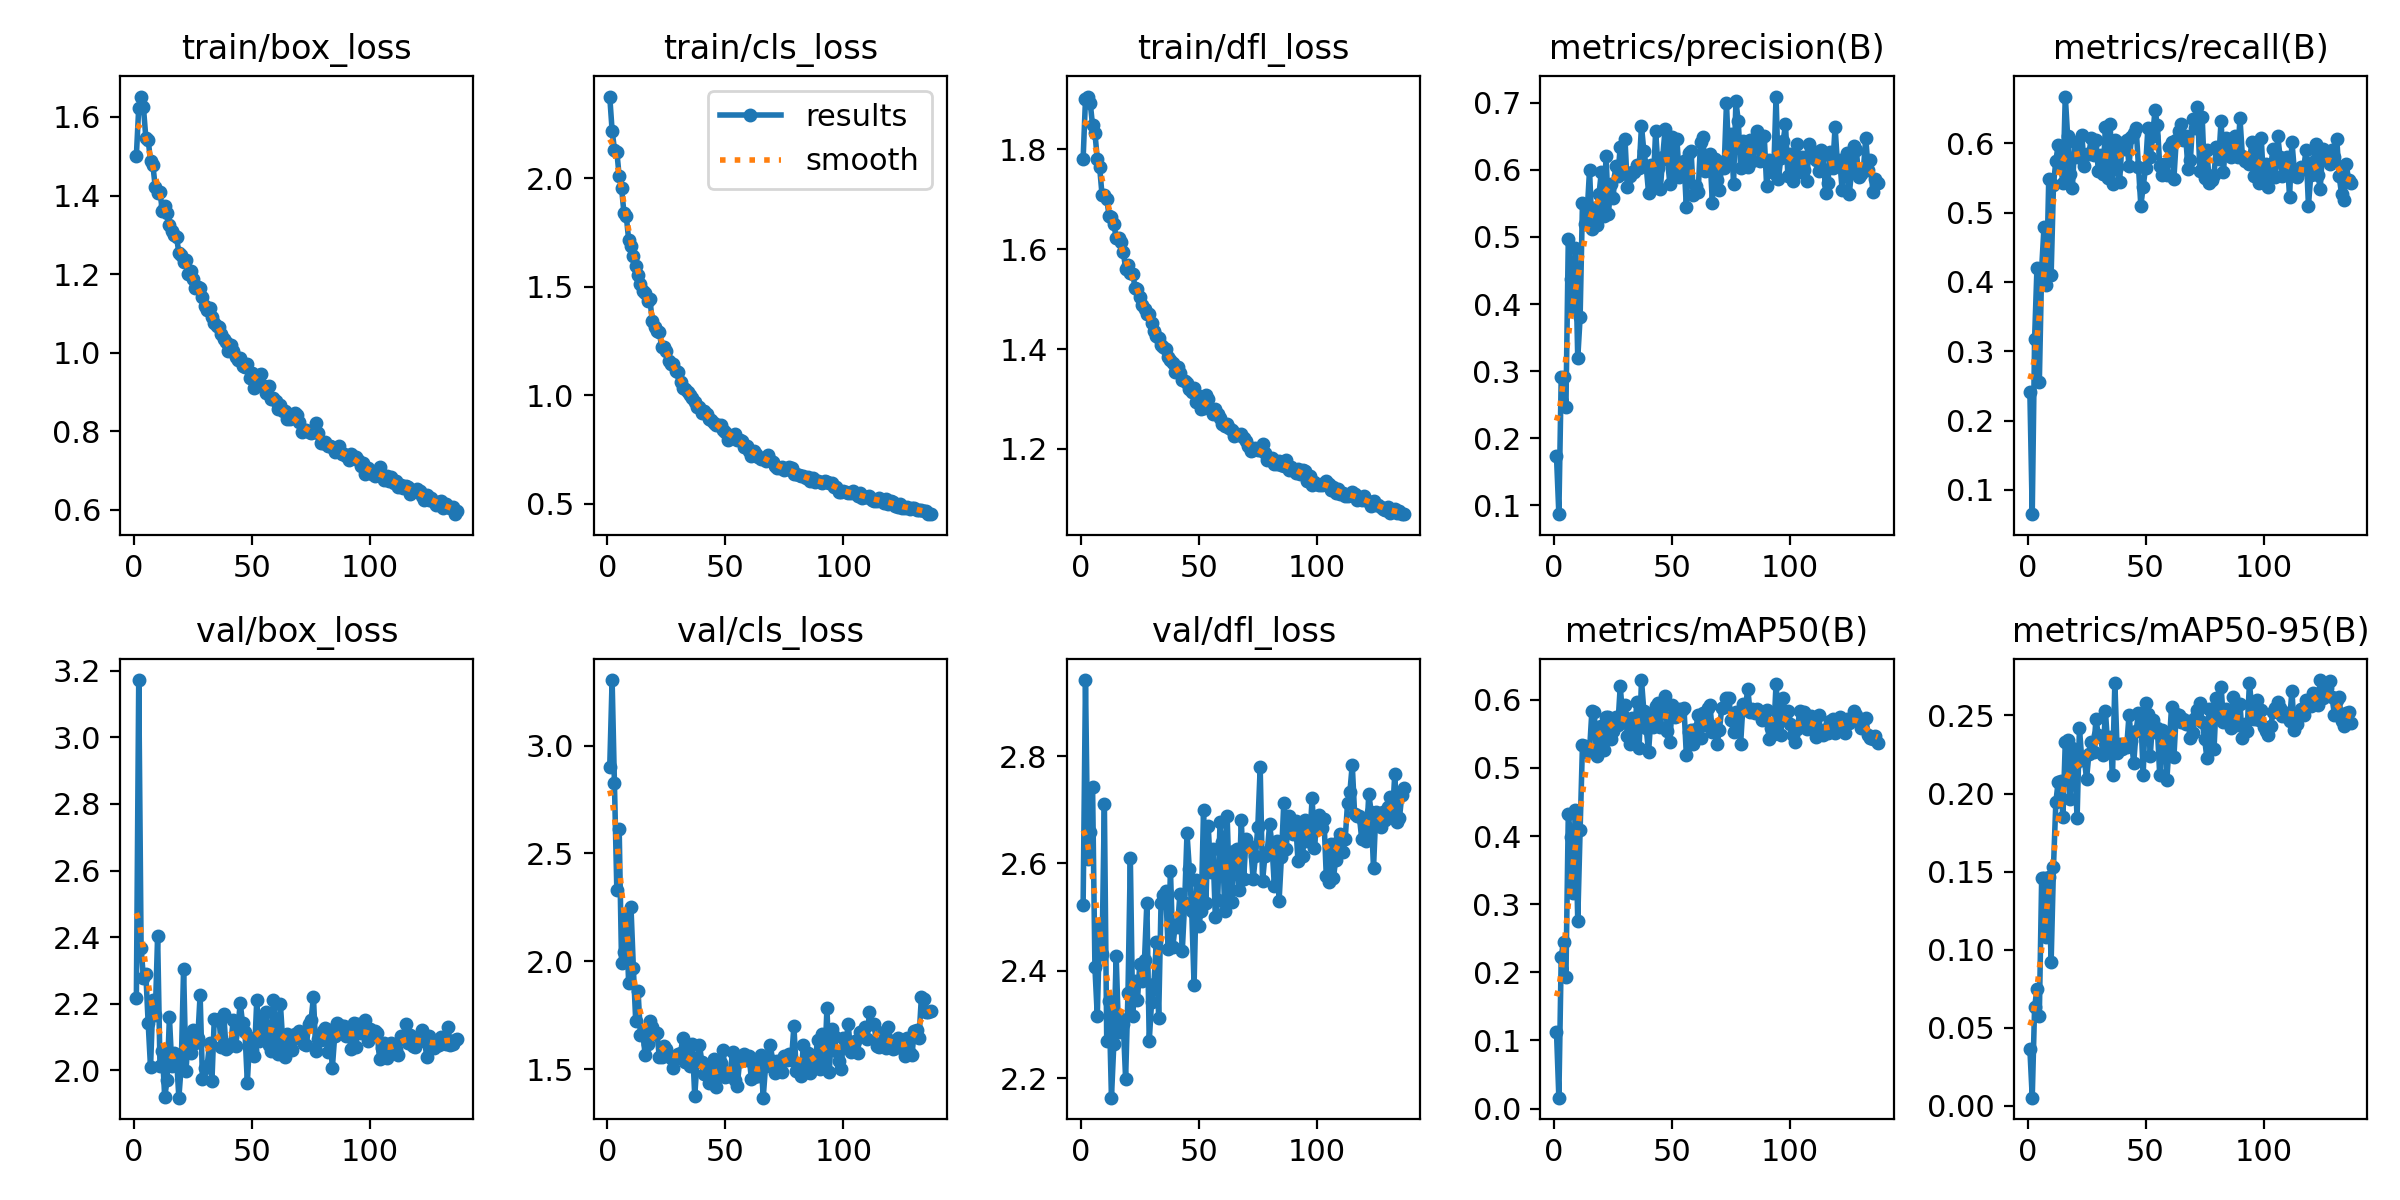

The table this chart was drawn from, first rows:
epoch, train/box_loss, train/cls_loss, train/dfl_loss, metrics/precision(B), metrics/recall(B), metrics/mAP50(B), metrics/mAP50-95(B), val/box_loss, val/cls_loss, val/dfl_loss, lr/pg0, lr/pg1, lr/pg2
1, 1.502, 2.377, 1.781, 0.1729, 0.2415, 0.1126, 0.03653, 2.217, 2.902, 2.523, 0.0006633, 0.0006633, 0.0006633
2, 1.623, 2.221, 1.901, 0.08685, 0.065, 0.01594, 0.00531, 3.172, 3.304, 2.942, 0.001323, 0.001323, 0.001323
3, 1.652, 2.133, 1.906, 0.2915, 0.3175, 0.2232, 0.06314, 2.369, 2.824, 2.608, 0.001977, 0.001977, 0.001977
4, 1.624, 2.124, 1.893, 0.2917, 0.42, 0.2452, 0.07503, 2.276, 2.329, 2.659, 0.00197, 0.00197, 0.00197
5, 1.547, 2.009, 1.848, 0.247, 0.255, 0.1936, 0.05755, 2.29, 2.611, 2.742, 0.00196, 0.00196, 0.00196
6, 1.541, 1.958, 1.833, 0.4966, 0.42, 0.4327, 0.1462, 2.142, 1.992, 2.406, 0.00195, 0.00195, 0.00195
7, 1.488, 1.842, 1.781, 0.438, 0.48, 0.3986, 0.146, 2.009, 2.044, 2.315, 0.001941, 0.001941, 0.001941
8, 1.477, 1.827, 1.764, 0.3924, 0.395, 0.3159, 0.1084, 2.212, 2.208, 2.484, 0.001931, 0.001931, 0.001931
9, 1.421, 1.718, 1.71, 0.4831, 0.5491, 0.439, 0.1469, 2.165, 1.899, 2.431, 0.001921, 0.001921, 0.001921
10, 1.408, 1.689, 1.708, 0.3193, 0.41, 0.2754, 0.09199, 2.403, 2.25, 2.711, 0.001911, 0.001911, 0.001911
11, 1.409, 1.643, 1.701, 0.3801, 0.54, 0.4084, 0.153, 2.014, 1.97, 2.269, 0.001901, 0.001901, 0.001901
12, 1.361, 1.596, 1.667, 0.5507, 0.575, 0.5342, 0.1945, 2.058, 1.723, 2.343, 0.001891, 0.001891, 0.001891
13, 1.372, 1.556, 1.664, 0.5201, 0.5975, 0.5317, 0.2077, 1.92, 1.861, 2.163, 0.001881, 0.001881, 0.001881
14, 1.355, 1.514, 1.651, 0.5376, 0.57, 0.5241, 0.2078, 1.97, 1.656, 2.263, 0.001871, 0.001871, 0.001871
15, 1.326, 1.482, 1.623, 0.5999, 0.5425, 0.5257, 0.1849, 2.159, 1.668, 2.427, 0.001861, 0.001861, 0.001861
16, 1.31, 1.471, 1.623, 0.5121, 0.6675, 0.5842, 0.233, 2.014, 1.565, 2.285, 0.001852, 0.001852, 0.001852
17, 1.3, 1.434, 1.614, 0.5434, 0.61, 0.5819, 0.2341, 2.053, 1.618, 2.309, 0.001842, 0.001842, 0.001842
18, 1.295, 1.442, 1.595, 0.518, 0.5561, 0.5171, 0.1968, 2.038, 1.722, 2.301, 0.001832, 0.001832, 0.001832
19, 1.254, 1.345, 1.561, 0.5634, 0.535, 0.5425, 0.2292, 1.918, 1.696, 2.198, 0.001822, 0.001822, 0.001822
20, 1.249, 1.315, 1.568, 0.5973, 0.6025, 0.5617, 0.219, 2.014, 1.664, 2.359, 0.001812, 0.001812, 0.001812
21, 1.231, 1.299, 1.553, 0.5317, 0.58, 0.5271, 0.1843, 2.306, 1.669, 2.609, 0.001802, 0.001802, 0.001802
22, 1.235, 1.292, 1.551, 0.6208, 0.5875, 0.5753, 0.2418, 1.999, 1.555, 2.316, 0.001792, 0.001792, 0.001792
23, 1.201, 1.223, 1.523, 0.5342, 0.6125, 0.5747, 0.2215, 2.096, 1.555, 2.382, 0.001782, 0.001782, 0.001782
24, 1.208, 1.225, 1.52, 0.5789, 0.5675, 0.5418, 0.2235, 2.052, 1.606, 2.345, 0.001772, 0.001772, 0.001772
25, 1.187, 1.202, 1.505, 0.5584, 0.5849, 0.5536, 0.2091, 2.121, 1.593, 2.413, 0.001762, 0.001762, 0.001762
26, 1.163, 1.159, 1.488, 0.6063, 0.585, 0.5745, 0.2253, 2.081, 1.563, 2.38, 0.001752, 0.001752, 0.001752
27, 1.166, 1.143, 1.48, 0.5906, 0.6075, 0.5625, 0.2331, 2.096, 1.551, 2.421, 0.001743, 0.001743, 0.001743
28, 1.164, 1.144, 1.471, 0.6348, 0.5825, 0.6201, 0.2269, 2.227, 1.504, 2.527, 0.001733, 0.001733, 0.001733
29, 1.142, 1.114, 1.471, 0.5953, 0.605, 0.5763, 0.2477, 1.973, 1.551, 2.269, 0.001723, 0.001723, 0.001723
30, 1.118, 1.105, 1.451, 0.6465, 0.56, 0.5931, 0.2374, 2.006, 1.571, 2.341, 0.001713, 0.001713, 0.001713
31, 1.109, 1.06, 1.437, 0.5745, 0.5825, 0.5474, 0.2361, 2.015, 1.577, 2.376, 0.001703, 0.001703, 0.001703
32, 1.115, 1.036, 1.427, 0.5905, 0.5552, 0.5348, 0.2246, 2.082, 1.645, 2.453, 0.001693, 0.001693, 0.001693
33, 1.091, 1.032, 1.422, 0.5974, 0.6232, 0.5734, 0.2525, 1.967, 1.533, 2.312, 0.001683, 0.001683, 0.001683
34, 1.074, 1.018, 1.408, 0.597, 0.55, 0.5441, 0.2306, 2.155, 1.577, 2.526, 0.001673, 0.001673, 0.001673
35, 1.069, 1.001, 1.404, 0.6066, 0.6275, 0.5968, 0.2363, 2.151, 1.515, 2.541, 0.001663, 0.001663, 0.001663
36, 1.065, 0.9868, 1.401, 0.6024, 0.5417, 0.5294, 0.2119, 2.155, 1.617, 2.548, 0.001654, 0.001654, 0.001654
37, 1.047, 0.9703, 1.384, 0.6654, 0.605, 0.6291, 0.2711, 2.071, 1.375, 2.441, 0.001644, 0.001644, 0.001644
38, 1.035, 0.9473, 1.378, 0.6279, 0.5654, 0.5835, 0.2257, 2.17, 1.537, 2.586, 0.001634, 0.001634, 0.001634
39, 1.026, 0.9478, 1.373, 0.6052, 0.5443, 0.5582, 0.2319, 2.064, 1.611, 2.445, 0.001624, 0.001624, 0.001624
40, 1.004, 0.9183, 1.354, 0.5657, 0.6, 0.5232, 0.2284, 2.071, 1.535, 2.485, 0.001614, 0.001614, 0.001614
41, 1.02, 0.9294, 1.364, 0.6072, 0.5925, 0.5743, 0.2303, 2.078, 1.476, 2.482, 0.001604, 0.001604, 0.001604
42, 1.005, 0.9145, 1.351, 0.5806, 0.605, 0.5607, 0.2295, 2.151, 1.499, 2.543, 0.001594, 0.001594, 0.001594
43, 0.9879, 0.893, 1.337, 0.6579, 0.5675, 0.5908, 0.2504, 2.072, 1.436, 2.437, 0.001584, 0.001584, 0.001584
44, 0.9812, 0.888, 1.335, 0.6035, 0.6089, 0.5956, 0.2339, 2.129, 1.447, 2.526, 0.001574, 0.001574, 0.001574
45, 0.9861, 0.8733, 1.332, 0.5717, 0.615, 0.5601, 0.2196, 2.201, 1.545, 2.656, 0.001564, 0.001564, 0.001564
46, 0.9661, 0.8632, 1.319, 0.6193, 0.6225, 0.593, 0.2401, 2.141, 1.415, 2.589, 0.001554, 0.001554, 0.001554
47, 0.9632, 0.8616, 1.314, 0.6613, 0.5661, 0.6053, 0.2516, 2.114, 1.471, 2.511, 0.001545, 0.001545, 0.001545
48, 0.9714, 0.8625, 1.322, 0.6158, 0.51, 0.5545, 0.2495, 1.963, 1.53, 2.373, 0.001535, 0.001535, 0.001535
49, 0.9361, 0.8393, 1.295, 0.5796, 0.5375, 0.5376, 0.212, 2.098, 1.59, 2.569, 0.001525, 0.001525, 0.001525
50, 0.9474, 0.8319, 1.306, 0.6483, 0.565, 0.5922, 0.2578, 2.063, 1.462, 2.484, 0.001515, 0.001515, 0.001515
51, 0.9104, 0.7966, 1.28, 0.5929, 0.6227, 0.5754, 0.2507, 2.043, 1.469, 2.512, 0.001505, 0.001505, 0.001505
52, 0.9236, 0.8147, 1.281, 0.6458, 0.58, 0.5766, 0.2242, 2.212, 1.475, 2.699, 0.001495, 0.001495, 0.001495
53, 0.9431, 0.8138, 1.309, 0.5895, 0.6103, 0.5871, 0.2468, 2.087, 1.581, 2.527, 0.001485, 0.001485, 0.001485
54, 0.946, 0.8208, 1.301, 0.5936, 0.6475, 0.585, 0.2394, 2.162, 1.448, 2.669, 0.001475, 0.001475, 0.001475
55, 0.9162, 0.7944, 1.279, 0.6135, 0.627, 0.5883, 0.2417, 2.111, 1.421, 2.584, 0.001465, 0.001465, 0.001465
56, 0.8972, 0.7927, 1.27, 0.5439, 0.5675, 0.5187, 0.2119, 2.174, 1.536, 2.626, 0.001455, 0.001455, 0.001455
57, 0.915, 0.792, 1.279, 0.6246, 0.555, 0.5526, 0.2409, 2.076, 1.549, 2.501, 0.001446, 0.001446, 0.001446
58, 0.8825, 0.7641, 1.27, 0.6282, 0.5703, 0.5554, 0.2347, 2.058, 1.571, 2.531, 0.001436, 0.001436, 0.001436
59, 0.8852, 0.7682, 1.262, 0.5625, 0.555, 0.5347, 0.2084, 2.211, 1.54, 2.678, 0.001426, 0.001426, 0.001426
60, 0.8776, 0.7433, 1.25, 0.5761, 0.5945, 0.5569, 0.2311, 2.131, 1.562, 2.64, 0.001416, 0.001416, 0.001416
... 77 more rows
